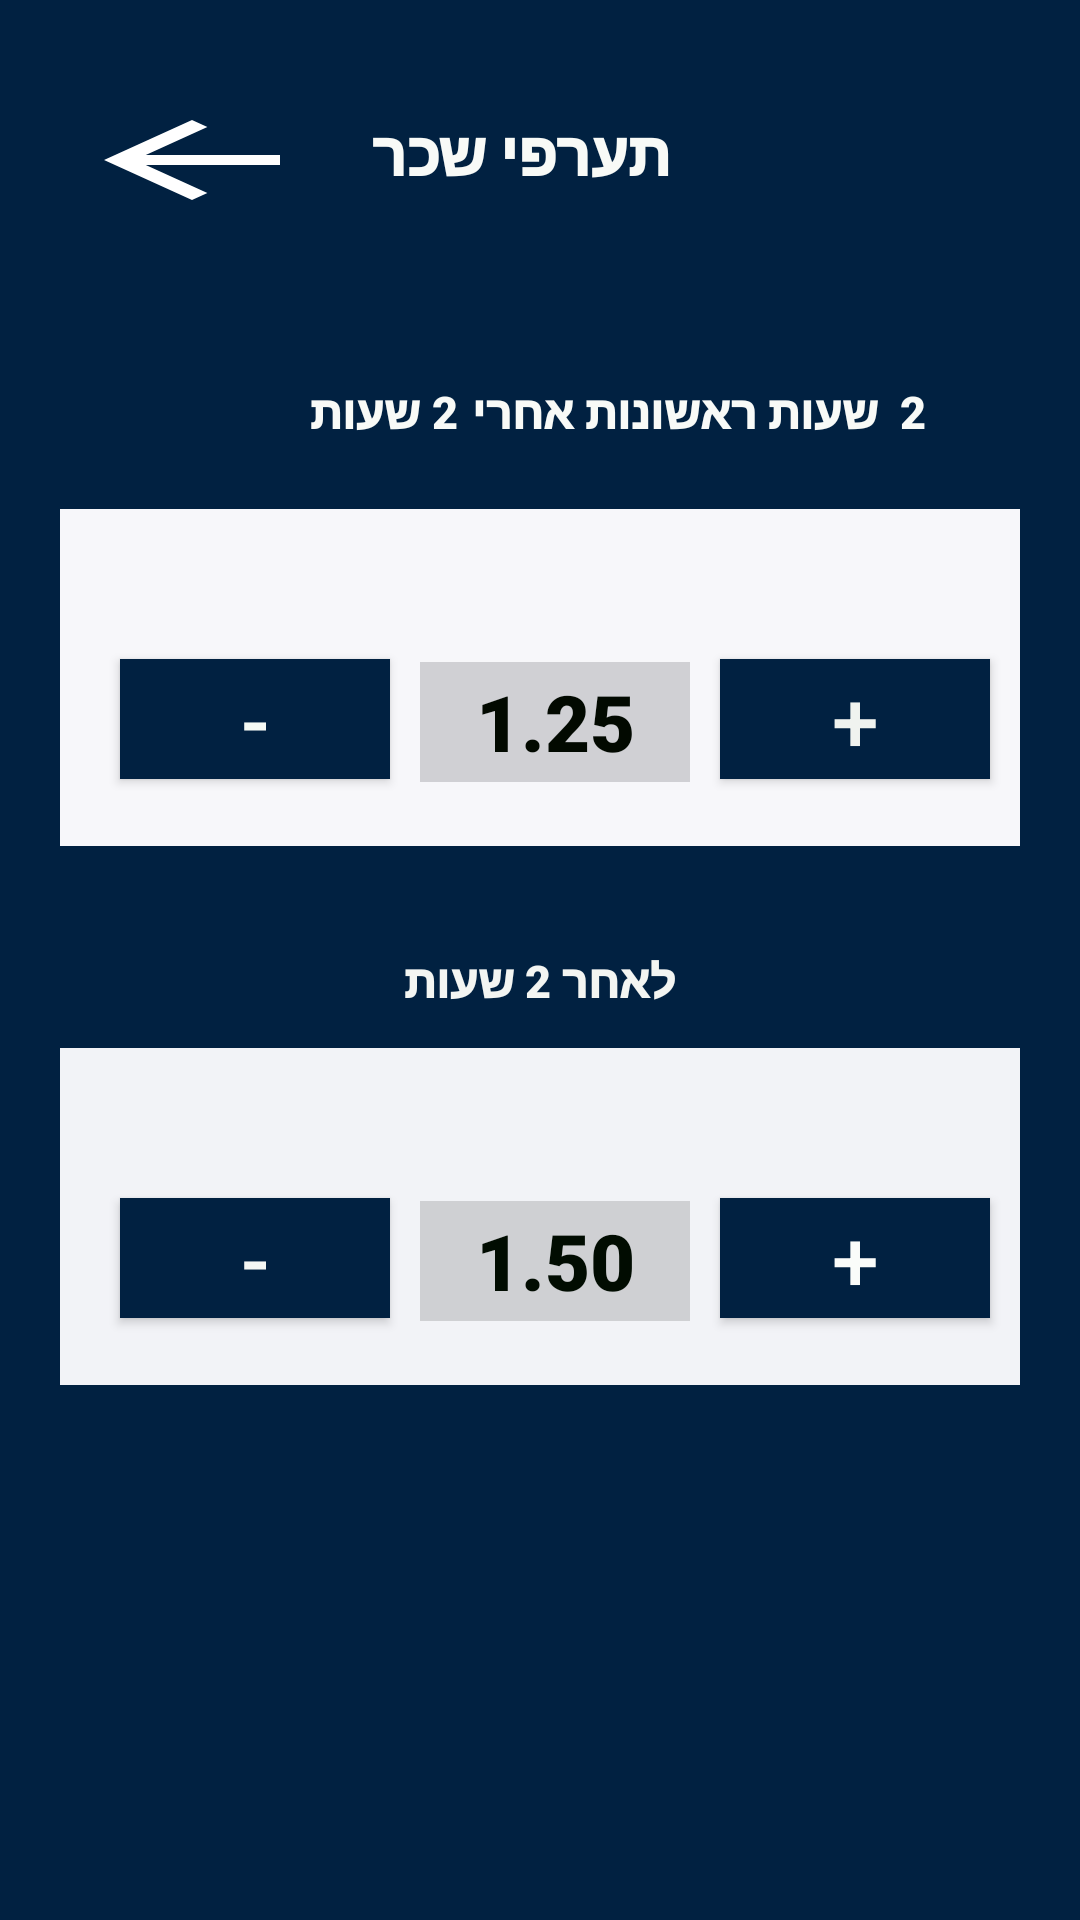

This screen was rendered from an Android layout file. Write that file and the resources it references.
<!-- AndroidManifest.xml: application theme AppTheme -->
<!-- res/layout/activity_male_rates.xml -->
<?xml version="1.0" encoding="utf-8"?>
<LinearLayout xmlns:android="http://schemas.android.com/apk/res/android"
    xmlns:tools="http://schemas.android.com/tools"
    android:layout_width="match_parent"
    android:layout_height="match_parent"
    android:background="#012141"
    tools:context=".male_rates"
    android:orientation="vertical"
    android:padding="20dp"
    android:weightSum="16">

    <LinearLayout
        android:layout_width="match_parent"
        android:layout_height="wrap_content"
        android:layout_weight="1"
        android:orientation="horizontal">
        <Button
            android:layout_width="wrap_content"
            android:layout_height="40dp"
            android:id="@+id/left"
            android:background="@drawable/abc_vector_test"/>
        <TextView
            android:layout_width="wrap_content"
            android:layout_height="match_parent"
            android:layout_weight="1"
            android:fontFamily="sans-serif-black"
            android:gravity="center"
            android:text="תערפי שכר"
            android:paddingRight="100dp"
            android:textColor="#F8FAF7"
            android:textSize="20dp" />
    </LinearLayout>
    <Space
        android:layout_width="match_parent"
        android:layout_height="0dp"
        android:layout_weight="2"/>
    <LinearLayout
        android:orientation="horizontal"
        android:layout_width="match_parent"
        android:layout_weight="1"
        android:layout_height="wrap_content">
        <TextView
            android:layout_width="60dp"
            android:layout_height="20dp"
            android:fontFamily="sans-serif-black"
            android:text="שעות"
            android:layout_marginLeft="60dp"
            android:layout_marginRight="4dp"
            android:textColor="#F8FAF7"
            android:textSize="15dp" />

        <TextView
            android:layout_width="wrap_content"
            android:layout_height="wrap_content"
            android:fontFamily="sans-serif-black"
            android:id="@+id/hour"
            android:gravity="center"
            android:text="2"
            android:layout_marginRight="5dp"
            android:textColor="#F8FAF7"
            android:textSize="15dp" />

        <TextView
            android:layout_width="wrap_content"
            android:layout_height="wrap_content"
            android:fontFamily="sans-serif-black"
            android:gravity="center"
            android:text=" 2  שעות ראשונות אחרי"
            android:textColor="#F8FAF7"
            android:textSize="15dp" />
    </LinearLayout>

    <LinearLayout
        android:layout_width="match_parent"
        android:layout_height="wrap_content"
        android:layout_weight="1"
        android:background="#F7F7FA"
        android:orientation="horizontal"
        android:weightSum="6">

        <Button
            android:id="@+id/male_rates_menus1"
            android:layout_width="80dp"
            android:layout_height="40dp"
            android:layout_marginLeft="20dp"
            android:layout_marginTop="50dp"
            android:layout_weight="2"
            android:background="#012141"
            android:text="-"
            android:textColor="#F5FAF5"
            android:textSize="28dp" />

        <TextView
            android:id="@+id/male_rates_present"
            android:layout_width="80dp"
            android:layout_height="40dp"
            android:layout_marginLeft="10dp"
            android:layout_marginTop="50dp"
            android:layout_weight="2"
            android:background="#D0C8C8CC"
            android:fontFamily="sans-serif-black"
            android:gravity="center"
            android:text="1.25"
            android:textColor="#020900"
            android:textSize="26dp" />

        <Button
            android:id="@+id/male_rates_plus1"
            android:layout_width="80dp"
            android:layout_height="40dp"
            android:layout_marginLeft="10dp"
            android:layout_marginTop="50dp"
            android:layout_marginRight="10dp"
            android:layout_weight="2"
            android:background="#012141"
            android:text="+"
            android:textColor="#F0F3EF"
            android:textSize="28dp" />
    </LinearLayout>

    <Space
        android:layout_width="match_parent"
        android:layout_height="0dp"
        android:layout_weight="1" />

    <TextView
        android:layout_width="match_parent"
        android:layout_height="0dp"
        android:layout_weight="2"
        android:fontFamily="sans-serif-black"
        android:gravity="center"
        android:text="לאחר 2 שעות"
        android:textColor="#F3F5F2"
        android:textSize="15dp" />


    <LinearLayout
        android:layout_width="match_parent"
        android:layout_height="wrap_content"
        android:layout_weight="1"
        android:background="#F2F3F7"
        android:orientation="horizontal"
        android:weightSum="6">

        <Button
            android:id="@+id/male_rates_menus2"
            android:layout_width="80dp"
            android:layout_height="40dp"
            android:layout_marginLeft="20dp"
            android:layout_marginTop="50dp"
            android:layout_weight="2"
            android:background="#012141"
            android:text="-"
            android:textColor="#F4F7F4"
            android:textSize="28dp" />

        <TextView
            android:id="@+id/male_rates_present2"
            android:layout_width="80dp"
            android:layout_height="40dp"
            android:layout_marginLeft="10dp"
            android:layout_marginTop="50dp"
            android:layout_weight="2"
            android:background="#D0C8C8CC"
            android:fontFamily="sans-serif-black"
            android:gravity="center"
            android:text="1.50"
            android:textColor="#010C01"
            android:textSize="26dp" />

        <Button
            android:id="@+id/male_rates_plus2"
            android:layout_width="80dp"
            android:layout_height="40dp"
            android:layout_marginLeft="10dp"
            android:layout_marginTop="50dp"
            android:layout_marginRight="10dp"
            android:layout_weight="2"
            android:background="#012141"
            android:text="+"
            android:textColor="#FAFCFA"
            android:textSize="28dp" />
    </LinearLayout>


</LinearLayout>
<!-- resources referenced by this layout -->
<resources>
  <style parent="Theme.AppCompat.Light.DarkActionBar" name="AppTheme">
  
          
  
  
          <item name="colorPrimary">@color/colorPrimary</item>
  
          <item name="colorPrimaryDark">@color/colorPrimaryDark</item>
  
          <item name="colorAccent">@color/colorAccent</item>
  
      </style>
  <color name="colorPrimary">#DC2836A7</color>
  <color name="colorPrimaryDark">#012241</color>
  <color name="colorAccent">#DC2836A7</color>
</resources>
